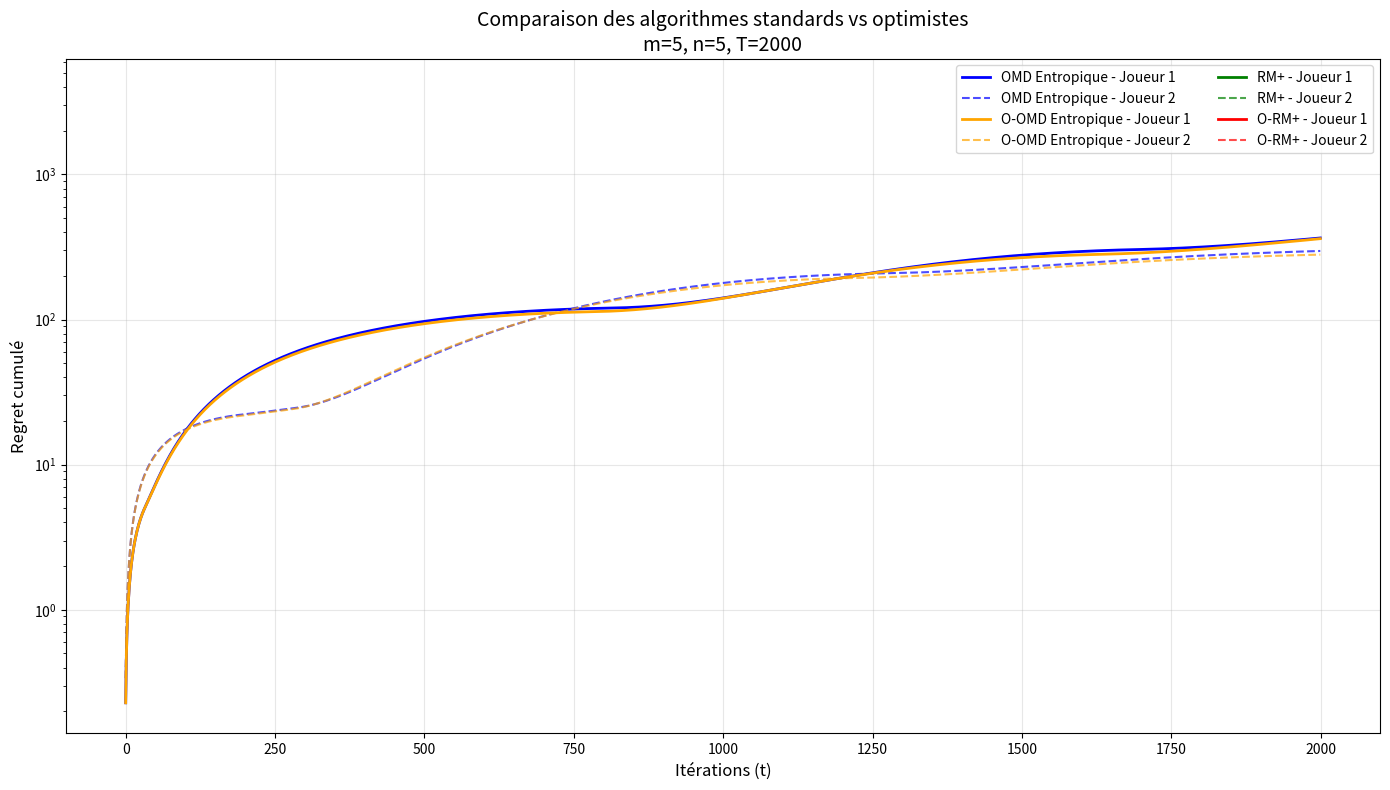

The matplotlib source for this figure:
import numpy as np
import matplotlib.pyplot as plt
from tqdm import tqdm

# Configuration
m, n = 5, 5  # Tailles des stratégies
T = 2000     # Nombre d'itérations
np.random.seed(42)
A = np.random.rand(m, n) * 2 - 1  # Matrice de gain aléatoire dans [-1,1]

# -------------------------------------------------------------------
# Algorithmes standards
# -------------------------------------------------------------------

def OMD_entropic(A, T, gamma=0.1, optimistic=False):
    a = np.ones(m)/m
    b = np.ones(n)/n
    R1, R2 = np.zeros(T), np.zeros(T)
    sum_grad1, sum_grad2 = 1e-8, 1e-8
    prev_grad1, prev_grad2 = np.zeros(m), np.zeros(n)

    for t in range(T):
        # Joueur 1
        grad1 = A @ b
        sum_grad1 += np.max(np.abs(grad1))**2
        gamma_t = gamma / np.sqrt(sum_grad1)
        
        if optimistic:
            update = 2 * grad1 - prev_grad1 if t > 0 else grad1
            a = a * np.exp(gamma_t * update)
        else:
            a = a * np.exp(gamma_t * grad1)
            
        a /= a.sum()
        prev_grad1 = grad1.copy()

        # Joueur 2
        grad2 = a @ A
        sum_grad2 += np.max(np.abs(grad2))**2
        gamma_t = gamma / np.sqrt(sum_grad2)
        
        if optimistic:
            update = 2 * grad2 - prev_grad2 if t > 0 else grad2
            b = b * np.exp(-gamma_t * update)
        else:
            b = b * np.exp(-gamma_t * grad2)
            
        b /= b.sum()
        prev_grad2 = grad2.copy()

        R1[t] = np.max(A @ b) - a @ A @ b
        R2[t] = a @ A @ b - np.min(a @ A)
    
    return np.cumsum(R1), np.cumsum(R2)

def regret_matching(A, T, plus=False, optimistic=False):
    R1, R2 = np.zeros((m, T)), np.zeros((n, T))
    a, b = np.ones(m)/m, np.ones(n)/n
    prev_r1, prev_r2 = np.zeros(m), np.zeros(n)

    for t in range(1, T):
        # Joueur 1
        r1 = A @ b - a @ A @ b
        if optimistic:
            R1[:, t] = R1[:, t-1] + (2*r1 - prev_r1 if t > 1 else r1)
        else:
            R1[:, t] = R1[:, t-1] + r1
            
        if plus:
            R1[:, t] = np.maximum(R1[:, t], 0)
            
        a = R1[:, t] / np.sum(R1[:, t]) if np.sum(R1[:, t]) > 0 else np.ones(m)/m
        prev_r1 = r1.copy()

        # Joueur 2
        r2 = -(a @ A - a @ A @ b)
        if optimistic:
            R2[:, t] = R2[:, t-1] + (2*r2 - prev_r2 if t > 1 else r2)
        else:
            R2[:, t] = R2[:, t-1] + r2
            
        if plus:
            R2[:, t] = np.maximum(R2[:, t], 0)
            
        b = R2[:, t] / np.sum(R2[:, t]) if np.sum(R2[:, t]) > 0 else np.ones(n)/n
        prev_r2 = r2.copy()
    
    return np.max(np.cumsum(R1, axis=1)), np.max(np.cumsum(R2, axis=1))

# -------------------------------------------------------------------
# Exécution et visualisation
# -------------------------------------------------------------------

algorithms = {
    "OMD Entropique": lambda A, T: OMD_entropic(A, T, optimistic=False),
    "O-OMD Entropique": lambda A, T: OMD_entropic(A, T, optimistic=True),
    "RM+": lambda A, T: regret_matching(A, T, plus=True, optimistic=False),
    "O-RM+": lambda A, T: regret_matching(A, T, plus=True, optimistic=True),
}

results = {}
for name, algo in tqdm(algorithms.items()):
    results[name] = algo(A, T)

# Visualisation
plt.figure(figsize=(14, 8))
colors = ['blue', 'orange', 'green', 'red']
linestyles = ['-', '--', '-.', ':']

for idx, (name, (R1, R2)) in enumerate(results.items()):
    plt.semilogy(R1, label=f"{name} - Joueur 1", 
             color=colors[idx], linestyle=linestyles[0], linewidth=2)
    plt.semilogy(R2, label=f"{name} - Joueur 2", 
             color=colors[idx], linestyle=linestyles[1], alpha=0.7)

plt.xlabel("Itérations (t)", fontsize=12)
plt.ylabel("Regret cumulé", fontsize=12)
plt.title(f"Comparaison des algorithmes standards vs optimistes\nm={m}, n={n}, T={T}", fontsize=14)
plt.legend(fontsize=10, ncol=2)
plt.grid(alpha=0.3)
plt.tight_layout()
plt.show()
